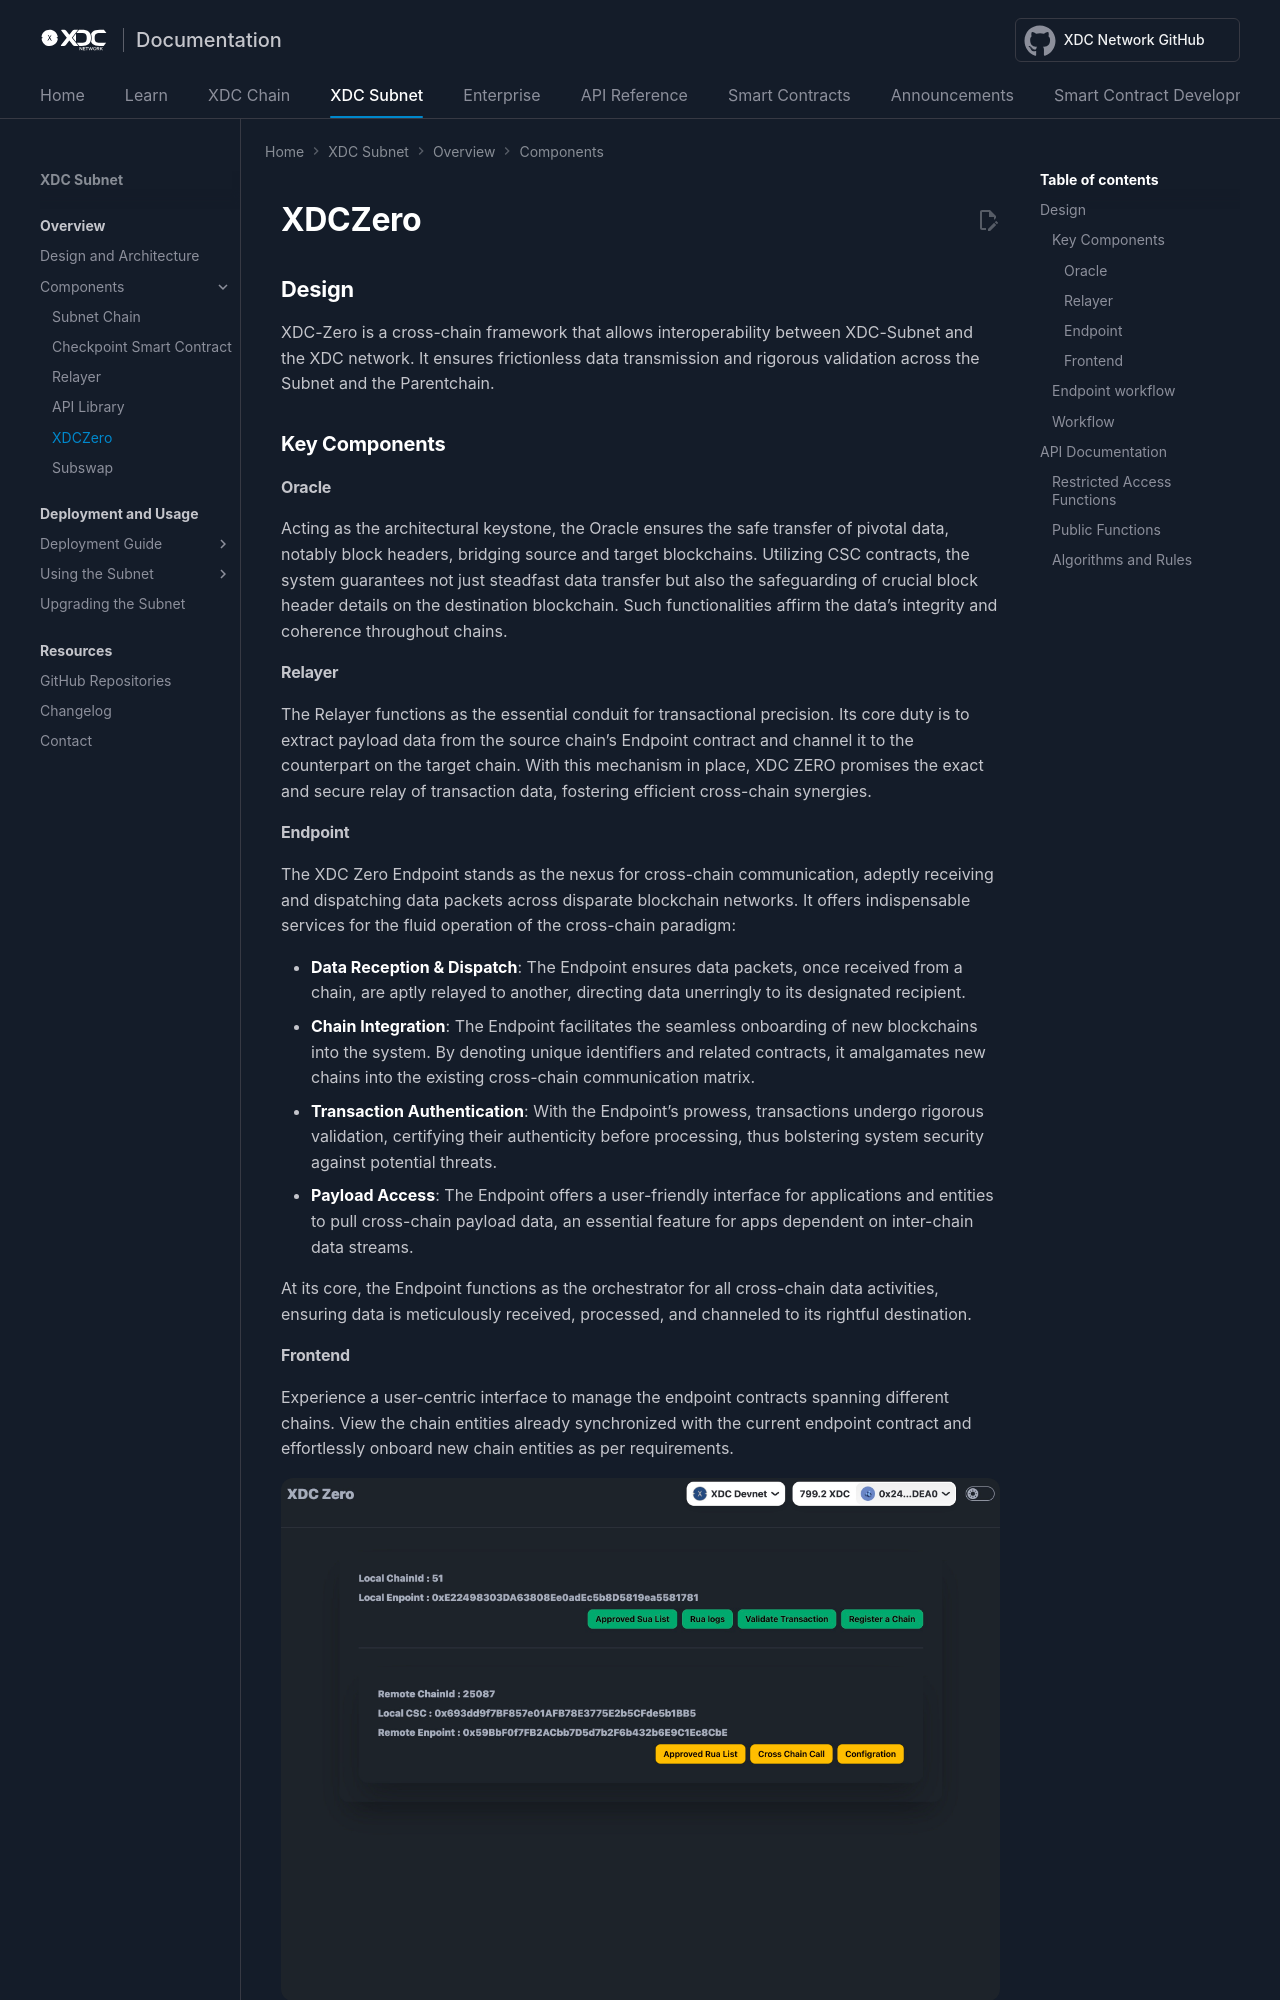

repository: XinFinOrg/Docs · page: subnet/components/xdc_zero/index.html · generator: mkdocs

---
title: XDC Zero
---
# XDCZero


## Design

XDC-Zero is a cross-chain framework that allows interoperability between XDC-Subnet and the XDC network. It ensures frictionless data transmission and rigorous validation across the Subnet and the Parentchain.

### Key Components

#### Oracle

Acting as the architectural keystone, the Oracle ensures the safe transfer of pivotal data, notably block headers, bridging source and target blockchains. Utilizing CSC contracts, the system guarantees not just steadfast data transfer but also the safeguarding of crucial block header details on the destination blockchain. Such functionalities affirm the data's integrity and coherence throughout chains.

#### Relayer

The Relayer functions as the essential conduit for transactional precision. Its core duty is to extract payload data from the source chain's Endpoint contract and channel it to the counterpart on the target chain. With this mechanism in place, XDC ZERO promises the exact and secure relay of transaction data, fostering efficient cross-chain synergies.
